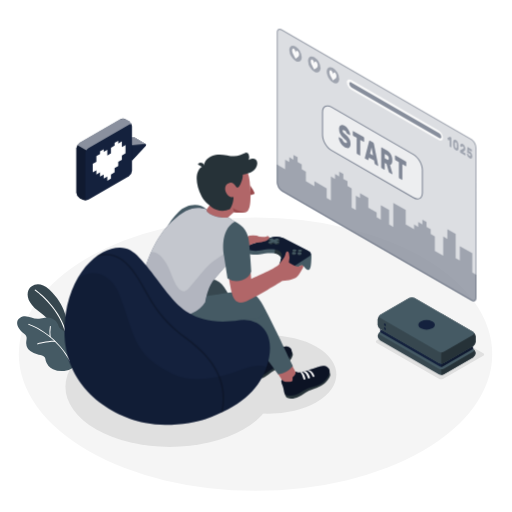
t = 0.00 s
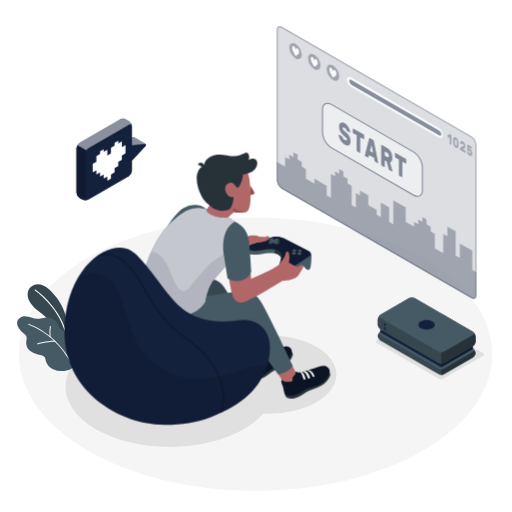
t = 0.38 s
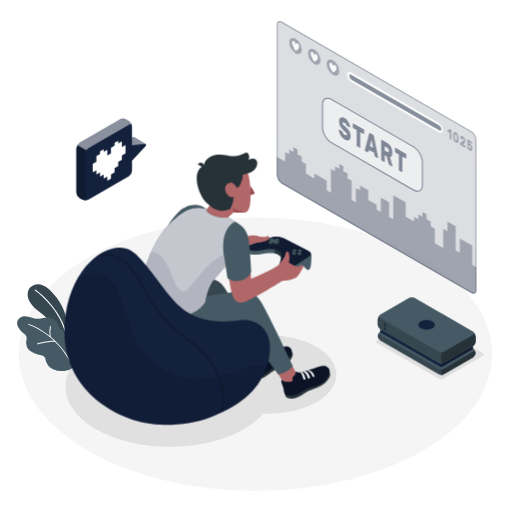
t = 1.13 s
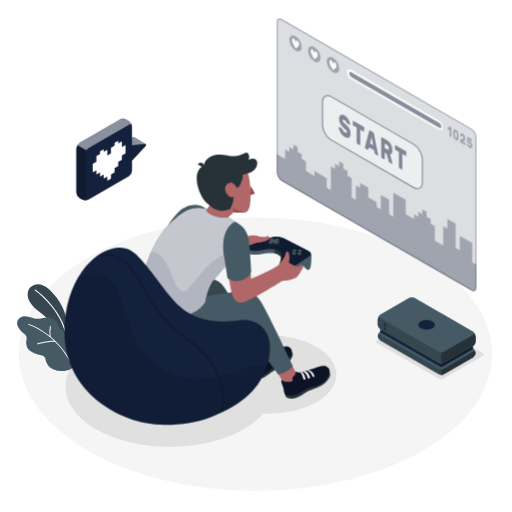
t = 1.50 s
t = 1.88 s: frame unchanged from t = 1.13 s, image omitted
t = 2.63 s: frame unchanged from t = 0.38 s, image omitted

The animated SVG that drew these frames (rendered in a browser with its animation timeline set to each time). Animation: 1 CSS @keyframes rule; one cycle of 3.00 s, repeats indefinitely.

<svg class="animated" id="freepik_stories-gaming" xmlns="http://www.w3.org/2000/svg" viewBox="0 0 500 500" version="1.1" xmlns:xlink="http://www.w3.org/1999/xlink" xmlns:svgjs="http://svgjs.com/svgjs"><style>svg#freepik_stories-gaming:not(.animated) .animable {opacity: 0;}svg#freepik_stories-gaming.animated #freepik--Screen--inject-33 {animation: 3s Infinite  linear floating;animation-delay: 0s;}            @keyframes floating {                0% {                    opacity: 1;                    transform: translateY(0px);                }                50% {                    transform: translateY(-10px);                }                100% {                    opacity: 1;                    transform: translateY(0px);                }            }        </style><g id="freepik--Floor--inject-33" class="animable" style="transform-origin: 249.53px 345.84px;"><ellipse id="freepik--floor--inject-33" cx="249.53" cy="345.84" rx="231.15" ry="133.46" style="fill: rgb(245, 245, 245); transform-origin: 249.53px 345.84px;" class="animable"></ellipse></g><g id="freepik--Shadows--inject-33" class="animable" style="transform-origin: 268.368px 372.906px;"><path id="freepik--Shadow--inject-33" d="M428.59,369.86l-60.67-35a1.32,1.32,0,0,1,0-2.5l39-22.48a4.79,4.79,0,0,1,4.33,0l60.66,35a1.32,1.32,0,0,1,0,2.5l-39,22.49A4.79,4.79,0,0,1,428.59,369.86Z" style="fill: rgb(224, 224, 224); transform-origin: 419.915px 339.871px;" class="animable"></path><ellipse id="freepik--shadow--inject-33" cx="165.86" cy="377.6" rx="101.93" ry="58.85" style="fill: rgb(224, 224, 224); transform-origin: 165.86px 377.6px;" class="animable"></ellipse><ellipse id="freepik--shadow--inject-33" cx="262.08" cy="365.69" rx="66.39" ry="38.33" style="fill: rgb(224, 224, 224); transform-origin: 262.08px 365.69px;" class="animable"></ellipse></g><g id="freepik--Plants--inject-33" class="animable" style="transform-origin: 45.3619px 319.985px;"><g id="freepik--plants--inject-33" class="animable" style="transform-origin: 45.3619px 319.985px;"><path d="M64.51,327.72l.82-13s-.77-16.61-17.23-31.93c-10-9.31-18.27-4.3-20.34.77s-.35,12.76,9.37,19.95c15.22,11.25,28,29.06,29.66,41.69Z" style="fill: rgb(55, 71, 79); transform-origin: 46.8864px 311.389px;" id="elyuimklzyn9d" class="animable"></path><path d="M64,324.05a.59.59,0,0,1-.62-.41c-7.49-24.8-29-39.68-29.27-39.83A.56.56,0,0,1,34,283a.58.58,0,0,1,.8-.16c.22.15,22.11,15.25,29.72,40.45a.59.59,0,0,1-.38.72Z" style="fill: rgb(255, 255, 255); transform-origin: 49.2083px 303.399px;" id="elfrlxsjl01yw" class="animable"></path><path d="M65.17,328.15a7,7,0,0,0-1.51-3.89c-1.6-1.85-4.4-2.45-5.75-4.5a16.83,16.83,0,0,1-1.28-3.2,10.24,10.24,0,0,0-5.23-5.37,13.79,13.79,0,0,0-7.51-1c-1.93.24-3.8.83-5.73,1.1-6.33.91-12.19-4.9-18.49-1-3.78,2.36-3.52,6.48-1.42,9.93a19,19,0,0,0,4.08,4.63c1.7,1.44,3.49,2.31,3.67,4.81.12,1.82-.45,3.63-.43,5.46a10.47,10.47,0,0,0,4,7.74,18,18,0,0,0,8.18,3.51c2.19.42,4.71.75,5.92,2.62a10.64,10.64,0,0,1,1,3.25,13.28,13.28,0,0,0,7.09,8.31,20.21,20.21,0,0,0,11,1.68,16.75,16.75,0,0,0,8.92-3.32c4.28-3.5,1.82-10.11-1-13.79-1.23-1.62-2.75-3-3.88-4.69-2.26-3.35-1.89-6.25-1.68-10.08A13.36,13.36,0,0,0,65.17,328.15Z" style="fill: rgb(69, 90, 100); transform-origin: 45.3619px 335.661px;" id="elpqqiobd0q4" class="animable"></path><path d="M68.51,352.79a.47.47,0,0,1-.5-.23C52.7,325,28.14,317.3,27.89,317.22a.48.48,0,0,1-.32-.59.49.49,0,0,1,.6-.32c.25.08,25.17,7.9,40.67,35.79a.47.47,0,0,1-.18.64A.3.3,0,0,1,68.51,352.79Z" style="fill: rgb(255, 255, 255); transform-origin: 48.2259px 334.545px;" id="el4d8m0crsocj" class="animable"></path><path d="M53.91,333.84H53.8c-6.73-.28-16.91,2.42-17,2.45a.46.46,0,0,1-.58-.34.47.47,0,0,1,.33-.58c.42-.11,10.43-2.77,17.3-2.48a.47.47,0,0,1,.07.94Z" style="fill: rgb(255, 255, 255); transform-origin: 45.2795px 334.589px;" id="elepyh7de9cri" class="animable"></path><path d="M49,329.27h0a.49.49,0,0,1-.53-.41,36.43,36.43,0,0,1,.27-10.22.47.47,0,0,1,.55-.37.47.47,0,0,1,.38.55,35.94,35.94,0,0,0-.25,9.92A.48.48,0,0,1,49,329.27Z" style="fill: rgb(255, 255, 255); transform-origin: 48.9551px 323.767px;" id="ely2ulfc0ucpc" class="animable"></path></g></g><g id="freepik--Screen--inject-33" class="animable" style="transform-origin: 367.785px 161.215px;"><g id="freepik--screen--inject-33" class="animable" style="transform-origin: 367.785px 161.215px;"><g id="elvx5q1viqhd"><path d="M460.24,135.55,275.33,28.8c-2.78-1.6-5-.3-5,2.91V178.15a11.15,11.15,0,0,0,5,8.73L460.24,293.63c2.78,1.6,5,.3,5-2.91V144.28A11.15,11.15,0,0,0,460.24,135.55Z" style="fill: rgb(20, 33, 61); opacity: 0.3; transform-origin: 367.785px 161.215px;" class="animable"></path></g><g id="el4omgbk2msva"><path d="M460.24,135.55,275.33,28.8c-2.78-1.6-5-.3-5,2.91V178.15a11.15,11.15,0,0,0,5,8.73L460.24,293.63c2.78,1.6,5,.3,5-2.91V144.28A11.15,11.15,0,0,0,460.24,135.55Z" style="fill: rgb(255, 255, 255); opacity: 0.5; transform-origin: 367.785px 161.215px;" class="animable"></path></g><g id="elbc7i05zdggl"><path d="M461.22,266.06V247.3l-12.19-7v14.08L445,252V228.54l-8.13-4.69v9.38l-4.06-2.35v18.76L424.66,245V230.88l-4.06-2.34v-4.69l-4.07-2.35v-4.69l-4.06-2.34v4.69l-4.06-2.35v4.69l-4.06-2.34v4.69l-8.13-4.69V205.09l-12.18-7V221.5L380,219.16V205.09l-8.13-4.7v14.08l-4.06-2.35v-4.69l-8.12-4.69v-9.38l-8.13-4.69v4.69L347.48,191v14.1l-4.06-2.35V184l-4.06-2.35v-4.69l-4.07-2.34v-4.69l-4.06-2.35v4.69l-4.06-2.34v4.69l-4.06-2.35V195.7l-4.06-2.34V184l-12.05-7v4.77l-8.27-4.77v-9.38l-4.07-2.34v-4.69l-4.06-2.35v-4.69l-4.06-2.34v4.68l-4.06-2.34v4.69l-4.06-2.35v9.39l-8.13-4.7v17.63a11.15,11.15,0,0,0,5,8.73L460.24,293.63c2.78,1.6,5,.3,5-2.91V268.41Z" style="fill: rgb(20, 33, 61); opacity: 0.3; transform-origin: 367.765px 222.762px;" class="animable"></path></g><g id="elb6ygnv5al7"><g style="opacity: 0.3; transform-origin: 367.785px 161.215px;" class="animable"><path d="M273.08,29.12a3.64,3.64,0,0,1,1.75.55L459.74,136.41a10.24,10.24,0,0,1,4.54,7.87V290.72c0,.78-.18,2.59-1.79,2.59a3.64,3.64,0,0,1-1.75-.55L275.83,186a10.2,10.2,0,0,1-4.54-7.87V31.71c0-.78.18-2.59,1.79-2.59m0-1c-1.65,0-2.79,1.31-2.79,3.59V178.15a11.15,11.15,0,0,0,5,8.73L460.24,293.63a4.62,4.62,0,0,0,2.25.68c1.65,0,2.79-1.31,2.79-3.59V144.28a11.15,11.15,0,0,0-5-8.73L275.33,28.8a4.62,4.62,0,0,0-2.25-.68Z" style="fill: rgb(20, 33, 61); transform-origin: 367.785px 161.215px;" id="eldkmcj3qslhj" class="animable"></path></g></g><g id="elizfjbnzq9xb"><path d="M323.64,104.55l80.17,46.29c4.79,2.76,8.66,9.47,8.66,15v22.21c0,5.52-3.87,7.76-8.66,5l-80.17-46.29c-4.78-2.76-8.66-9.47-8.66-15V109.55C315,104,318.86,101.79,323.64,104.55Z" style="fill: rgb(255, 255, 255); opacity: 0.5; transform-origin: 363.725px 148.797px;" class="animable"></path></g><g id="elntehjui6x0p"><g style="opacity: 0.5; transform-origin: 363.725px 148.83px;" class="animable"><path d="M407.68,194.74a8.34,8.34,0,0,1-4.12-1.26L323.39,147.2c-4.91-2.84-8.91-9.76-8.91-15.44V109.55c0-2.86,1-5,2.79-6s4.15-.82,6.62.61l80.17,46.28c4.92,2.84,8.91,9.76,8.91,15.44v22.21c0,2.86-1,5-2.78,6A5,5,0,0,1,407.68,194.74Zm-87.9-90.88a3.89,3.89,0,0,0-2,.52c-1.47.85-2.29,2.68-2.29,5.17v22.21c0,5.36,3.77,11.89,8.41,14.57l80.17,46.29c2.15,1.24,4.15,1.45,5.63.6s2.28-2.69,2.28-5.17V165.84c0-5.36-3.77-11.89-8.41-14.57L323.39,105A7.37,7.37,0,0,0,319.78,103.86Z" style="fill: rgb(20, 33, 61); transform-origin: 363.725px 148.83px;" id="elgwofe2xa4g7" class="animable"></path></g></g><g id="elt6te15wqqrc"><g style="opacity: 0.5; transform-origin: 363.735px 148.783px;" class="animable"><path d="M336.41,122.74a9.39,9.39,0,0,1,2.21,1.81,14.66,14.66,0,0,1,1.73,2.37,12.94,12.94,0,0,1,1.14,2.51,7.77,7.77,0,0,1,.44,2.19.46.46,0,0,1-.13.37.2.2,0,0,1-.27,0l-2.46-1.41a1.89,1.89,0,0,1-.42-.36,5.37,5.37,0,0,1-.33-.54c0-.08-.09-.21-.17-.39a4.62,4.62,0,0,0-.35-.62,5.53,5.53,0,0,0-.56-.7,3.65,3.65,0,0,0-.83-.64,5.13,5.13,0,0,0-.68-.32,1.45,1.45,0,0,0-.58-.1.57.57,0,0,0-.42.21,1,1,0,0,0-.16.63,2,2,0,0,0,.18.82,3.82,3.82,0,0,0,.6.88,13,13,0,0,0,1.12,1.12l1.72,1.55A16.29,16.29,0,0,1,340,134a10.59,10.59,0,0,1,1.29,2,9.74,9.74,0,0,1,.77,2.18,11.45,11.45,0,0,1,.25,2.5,5.57,5.57,0,0,1-.43,2.38,2.61,2.61,0,0,1-1.21,1.28,3,3,0,0,1-1.84.19,7.12,7.12,0,0,1-2.31-.9,10,10,0,0,1-2.33-1.86,14.4,14.4,0,0,1-1.81-2.42,13.19,13.19,0,0,1-1.19-2.61,8.17,8.17,0,0,1-.45-2.42.51.51,0,0,1,.12-.38.2.2,0,0,1,.27,0l2.46,1.42a1.28,1.28,0,0,1,.41.34,2.74,2.74,0,0,1,.3.47l.23.51a6.34,6.34,0,0,0,.4.76,4.85,4.85,0,0,0,.64.85,4,4,0,0,0,.95.75,4.09,4.09,0,0,0,1.66.62q.66.06.66-.81a1.72,1.72,0,0,0-.24-.86,5.3,5.3,0,0,0-.73-1c-.33-.35-.74-.75-1.25-1.2s-1.1-1-1.79-1.61A11.1,11.1,0,0,1,332,130.4a10.8,10.8,0,0,1-.89-4.48,5.89,5.89,0,0,1,.36-2.16,2.89,2.89,0,0,1,1.06-1.38,2.64,2.64,0,0,1,1.68-.4A5.26,5.26,0,0,1,336.41,122.74Z" style="fill: rgb(20, 33, 61); transform-origin: 336.526px 133.282px;" id="elta81vazxmxa" class="animable"></path><path d="M355.09,133.82a.93.93,0,0,1,.36.43,1.53,1.53,0,0,1,.15.64V138a.61.61,0,0,1-.15.46.27.27,0,0,1-.36,0l-3.3-1.91v14.81a.63.63,0,0,1-.15.47.28.28,0,0,1-.36,0l-2.45-1.42a.93.93,0,0,1-.36-.43,1.53,1.53,0,0,1-.15-.64V134.53l-3.3-1.91a.93.93,0,0,1-.36-.43,1.53,1.53,0,0,1-.15-.64v-3.06a.61.61,0,0,1,.15-.46.27.27,0,0,1,.36,0Z" style="fill: rgb(20, 33, 61); transform-origin: 350.055px 139.928px;" id="el1557k6t2ppm" class="animable"></path><path d="M364.32,139.14a1.45,1.45,0,0,1,.57.65,3.9,3.9,0,0,1,.27.79l4.09,20.56a2.38,2.38,0,0,1,.07.47.52.52,0,0,1-.12.38.22.22,0,0,1-.29,0l-2.36-1.37a1.17,1.17,0,0,1-.53-.55,1.87,1.87,0,0,1-.2-.59l-.53-2.7-5-2.88-.52,2.09a.71.71,0,0,1-.2.37c-.1.1-.28.08-.53-.07L356.69,155a.79.79,0,0,1-.3-.36,1.19,1.19,0,0,1-.12-.51,1.41,1.41,0,0,1,.08-.39l4.09-15.83a1,1,0,0,1,.27-.48c.13-.14.32-.13.57,0Zm-3,10.87,3,1.75L362.8,144Z" style="fill: rgb(20, 33, 61); transform-origin: 362.796px 149.687px;" id="elufg8ga0k6x" class="animable"></path><path d="M377.84,147a11.2,11.2,0,0,1,2.21,1.68,10,10,0,0,1,1.66,2.17,10.47,10.47,0,0,1,1.05,2.67,12.71,12.71,0,0,1,.37,3.15,7.28,7.28,0,0,1-.58,3.26,2.14,2.14,0,0,1-1.65,1.22l2.32,8.22a1.22,1.22,0,0,1,.06.35.48.48,0,0,1-.12.37.23.23,0,0,1-.3,0l-2.55-1.47a1.22,1.22,0,0,1-.53-.57,4.19,4.19,0,0,1-.25-.66L377.45,160l-1.73-1v6.18a.61.61,0,0,1-.15.46.27.27,0,0,1-.36,0l-2.45-1.42a1,1,0,0,1-.36-.44,1.45,1.45,0,0,1-.15-.63V144.5a.62.62,0,0,1,.15-.46.28.28,0,0,1,.36,0Zm-2.12,7.53,2.12,1.22a1.67,1.67,0,0,0,1.3.29c.35-.11.52-.57.52-1.38a3.42,3.42,0,0,0-.52-2,3.86,3.86,0,0,0-1.3-1.21l-2.12-1.23Z" style="fill: rgb(20, 33, 61); transform-origin: 377.765px 157.06px;" id="elqxvwsq2hy8" class="animable"></path><path d="M396.22,157.56a1,1,0,0,1,.35.44,1.47,1.47,0,0,1,.16.63v3.07a.62.62,0,0,1-.16.46.27.27,0,0,1-.35,0l-3.3-1.9v14.81a.62.62,0,0,1-.15.46.27.27,0,0,1-.36,0L390,174.16a1,1,0,0,1-.35-.44,1.45,1.45,0,0,1-.15-.63V158.27l-3.3-1.9a1,1,0,0,1-.36-.44,1.45,1.45,0,0,1-.15-.63v-3.06a.63.63,0,0,1,.15-.47.28.28,0,0,1,.36,0Z" style="fill: rgb(20, 33, 61); transform-origin: 391.209px 163.652px;" id="ele6wdsr8cgc" class="animable"></path></g></g><g id="elidmwlp2viv"><path d="M288.58,45.33a13.49,13.49,0,0,1,6.09,10.56c0,3.88-2.73,5.46-6.09,3.51a13.43,13.43,0,0,1-6.09-10.55C282.49,45,285.21,43.39,288.58,45.33Z" style="fill: rgb(20, 33, 61); opacity: 0.3; transform-origin: 288.58px 52.3709px;" class="animable"></path></g><path d="M292.1,53.26a5,5,0,0,0-.42-2h0v0a3.48,3.48,0,0,0-1.28-1.64c-.88-.52-1.61.53-1.73,1.77-.1-1.37-.82-3.27-1.7-3.79a1,1,0,0,0-1.29.13h0a2.29,2.29,0,0,0-.44,1.5c0,2.1,1.25,4,2.3,6l1.12,2.1,1.12-.79C290.83,55.77,292.1,55.36,292.1,53.26Z" style="fill: rgb(250, 250, 250); transform-origin: 288.668px 52.3763px;" id="elqsrzifeeuk" class="animable"></path><g id="eljob03dvdky"><path d="M306.86,55.89A13.46,13.46,0,0,1,313,66.44c0,3.89-2.73,5.46-6.09,3.52a13.47,13.47,0,0,1-6.09-10.56C300.77,55.52,303.49,53.94,306.86,55.89Z" style="fill: rgb(20, 33, 61); opacity: 0.3; transform-origin: 306.91px 62.9227px;" class="animable"></path></g><path d="M310.3,63.84a5.23,5.23,0,0,0-.43-2h0a3.51,3.51,0,0,0-1.29-1.65c-.87-.51-1.61.54-1.72,1.78-.11-1.37-.83-3.28-1.7-3.79a1,1,0,0,0-1.3.13h0a2.27,2.27,0,0,0-.44,1.5c0,2.1,1.25,4,2.3,6l1.11,2.1L308,67.1C309,66.35,310.29,65.93,310.3,63.84Z" style="fill: rgb(250, 250, 250); transform-origin: 306.857px 62.9542px;" id="elw4hnu6obi0q" class="animable"></path><g id="elxfsyjbuns2e"><path d="M325.14,66.44A13.48,13.48,0,0,1,331.23,77c0,3.89-2.73,5.46-6.09,3.52A13.46,13.46,0,0,1,319,70C319,66.07,321.77,64.5,325.14,66.44Z" style="fill: rgb(20, 33, 61); opacity: 0.3; transform-origin: 325.115px 73.4805px;" class="animable"></path></g><path d="M328.58,74.39a5.14,5.14,0,0,0-.43-2h0a3.55,3.55,0,0,0-1.29-1.64c-.88-.52-1.61.53-1.72,1.77-.11-1.37-.83-3.27-1.71-3.79a1,1,0,0,0-1.29.13h0a2.29,2.29,0,0,0-.45,1.5c0,2.1,1.25,4,2.31,6l1.11,2.1,1.12-.79C327.3,76.9,328.57,76.49,328.58,74.39Z" style="fill: rgb(250, 250, 250); transform-origin: 325.133px 73.5063px;" id="elnjoem0gqbf" class="animable"></path><path d="M343,78.15l85.22,49.2a9.29,9.29,0,0,1,4.33,7.19c0,2.59-1.94,3.57-4.33,2.19L343,87.53a9.29,9.29,0,0,1-4.33-7.19C338.7,77.75,340.64,76.77,343,78.15Z" style="fill: rgb(250, 250, 250); transform-origin: 385.61px 107.44px;" id="elfou69onqil" class="animable"></path><g id="el2rwfssaj3r2"><path d="M341.1,81.71a4.65,4.65,0,0,0,2.16,3.6l85.61,49.49c1.19.69,2.16.2,2.16-1.1a4.65,4.65,0,0,0-2.16-3.59L343.26,80.62C342.07,79.93,341.1,80.42,341.1,81.71Z" style="fill: rgb(20, 33, 61); opacity: 0.5; transform-origin: 386.065px 107.71px;" class="animable"></path></g><g id="elborm30vh5qw"><g style="opacity: 0.3; transform-origin: 449.077px 144.173px;" class="animable"><path d="M437,135.29a.66.66,0,0,1,0-.3.21.21,0,0,1,.1-.19l1.93-1.17.18-.1a.27.27,0,0,1,.24,0l1.09.63a.41.41,0,0,1,.17.21.75.75,0,0,1,.08.31v8.95a.28.28,0,0,1-.08.22c0,.05-.1.05-.17,0l-1.18-.68a.47.47,0,0,1-.17-.21.82.82,0,0,1-.07-.3v-6.06l-1.07.63q-.07.06-.18,0a.5.5,0,0,1-.16-.23Z" style="fill: rgb(20, 33, 61); transform-origin: 438.887px 138.695px;" id="el5kwurd747ma" class="animable"></path><path d="M445.14,136.72a4.2,4.2,0,0,1,1.16,1,5.53,5.53,0,0,1,.81,1.28,7.32,7.32,0,0,1,.48,1.48,10.25,10.25,0,0,1,.18,1.54c0,.4,0,.82,0,1.26s0,.83,0,1.21a6.48,6.48,0,0,1-.18,1.32,2.15,2.15,0,0,1-.48.93,1.17,1.17,0,0,1-.81.35,2.28,2.28,0,0,1-1.16-.37,4.35,4.35,0,0,1-1.16-1,5.85,5.85,0,0,1-.8-1.28,6.25,6.25,0,0,1-.48-1.48,9.13,9.13,0,0,1-.19-1.54c0-.38,0-.79,0-1.23s0-.85,0-1.24a5.83,5.83,0,0,1,.19-1.32,2,2,0,0,1,.48-.93,1.16,1.16,0,0,1,.8-.35A2.16,2.16,0,0,1,445.14,136.72Zm1,6.71c0-.78,0-1.55,0-2.33,0-.24,0-.47-.06-.68a3.77,3.77,0,0,0-.16-.6,1.92,1.92,0,0,0-.29-.5,1.71,1.71,0,0,0-.45-.39.75.75,0,0,0-.45-.13.4.4,0,0,0-.29.17,1.21,1.21,0,0,0-.16.41,5.07,5.07,0,0,0-.06.6c0,.75,0,1.53,0,2.33a4.63,4.63,0,0,0,.06.67,2.2,2.2,0,0,0,.16.6,1.83,1.83,0,0,0,.29.51,1.71,1.71,0,0,0,.45.39.75.75,0,0,0,.45.13.39.39,0,0,0,.29-.17,1,1,0,0,0,.17-.41A3.64,3.64,0,0,0,446.1,143.43Z" style="fill: rgb(20, 33, 61); transform-origin: 445.14px 141.72px;" id="elt4yf8h9w0d" class="animable"></path><path d="M454.37,145.3a4.27,4.27,0,0,1-.06.74,2.25,2.25,0,0,1-.18.62,2,2,0,0,1-.34.51,2.08,2.08,0,0,1-.52.39l-1.26.74,2.26,1.31a.47.47,0,0,1,.17.21.66.66,0,0,1,.07.3v1.47a.28.28,0,0,1-.07.22.12.12,0,0,1-.17,0l-4.75-2.74a.41.41,0,0,1-.17-.21.67.67,0,0,1-.08-.3v-1.2a1.4,1.4,0,0,1,.06-.41.4.4,0,0,1,.2-.25l2.69-1.41a.78.78,0,0,0,.4-.43,1.89,1.89,0,0,0,.08-.53c0-.07,0-.16,0-.29a2.34,2.34,0,0,0-.1-.4,2.55,2.55,0,0,0-.23-.43,1.31,1.31,0,0,0-.41-.36.52.52,0,0,0-.4-.1.43.43,0,0,0-.25.15.83.83,0,0,0-.12.27c0,.1-.05.17-.06.22s-.08.17-.14.18a.43.43,0,0,1-.22-.07l-1.11-.63a.45.45,0,0,1-.14-.18.53.53,0,0,1-.06-.24,4,4,0,0,1,.16-1.07,1.9,1.9,0,0,1,.47-.78,1.16,1.16,0,0,1,.77-.31,2.06,2.06,0,0,1,1.1.34,4.17,4.17,0,0,1,1.05.88,5.88,5.88,0,0,1,.76,1.15,6.79,6.79,0,0,1,.46,1.31A6.18,6.18,0,0,1,454.37,145.3Z" style="fill: rgb(20, 33, 61); transform-origin: 451.891px 146.068px;" id="elscf0sr5ss89" class="animable"></path><path d="M457.56,150.84l.14.35a2.09,2.09,0,0,0,.19.36,1.67,1.67,0,0,0,.26.35,1.28,1.28,0,0,0,.36.29.75.75,0,0,0,.36.13.44.44,0,0,0,.3,0,.48.48,0,0,0,.21-.25,1.09,1.09,0,0,0,.08-.48,1.85,1.85,0,0,0-.24-.91,1.68,1.68,0,0,0-.65-.67.59.59,0,0,0-.24-.09h-.21l-.17,0a.21.21,0,0,1-.14,0l-1.4-.81a.58.58,0,0,1-.18-.22.54.54,0,0,1-.06-.3l.27-4.79a.34.34,0,0,1,.07-.22.12.12,0,0,1,.17,0l3.85,2.22a.46.46,0,0,1,.17.21.66.66,0,0,1,.07.3v1.47a.28.28,0,0,1-.07.22.12.12,0,0,1-.17,0l-2.62-1.52-.06,1.2a.91.91,0,0,1,.37,0,1.32,1.32,0,0,1,.47.18,4.11,4.11,0,0,1,1,.78,5.32,5.32,0,0,1,.78,1.08,5.65,5.65,0,0,1,.51,1.32,6.18,6.18,0,0,1,.19,1.51,3.68,3.68,0,0,1-.21,1.35,1.44,1.44,0,0,1-.56.75,1.16,1.16,0,0,1-.83.18,2.7,2.7,0,0,1-1-.37,4.91,4.91,0,0,1-1.1-.87,5.57,5.57,0,0,1-.81-1.13,5.93,5.93,0,0,1-.51-1.23,4.53,4.53,0,0,1-.19-1.21.31.31,0,0,1,.05-.19.13.13,0,0,1,.15,0l1.14.66a.66.66,0,0,1,.22.22A1.88,1.88,0,0,1,457.56,150.84Z" style="fill: rgb(20, 33, 61); transform-origin: 458.566px 149.195px;" id="el4yt1727ngy" class="animable"></path></g></g></g></g><g id="freepik--Character--inject-33" class="animable" style="transform-origin: 226.822px 269.159px;"><g id="freepik--character--inject-33" class="animable" style="transform-origin: 226.822px 269.159px;"><path d="M243.75,354.61c-.08-.17-5.57-9.7-5.57-9.7s1.18.7,6.7-2.41a34.39,34.39,0,0,0,5.74-4.39l3.66,7.05c2.33,2.48,7.22-.22,12.79-2.37.93-.36,1.88-.78,2.83-1.21l.06,0c3.05-1,6.65.06,4.12,3.55s-7.58,5.87-12.25,8C256.21,355.75,246.33,360.18,243.75,354.61Z" style="fill: rgb(177, 102, 104); transform-origin: 256.557px 347.7px;" id="elaa7xw1f3vyj" class="animable"></path><path d="M284.71,342.94a6.19,6.19,0,0,1,1.25,3c.18,1.17-1.63,5.79-6,9.46s-10.51,5.45-13.18,7-4.89,3.94-8.08,5.66-6.44,3-10.44,1.68c-.88-.81-2.17-2.86-2-3.13C246.63,366,284.71,342.94,284.71,342.94Z" style="fill: rgb(38, 50, 56); transform-origin: 266.108px 356.613px;" id="elucdf3m8ty" class="animable"></path><path d="M255.44,345.93c2.59.94,6.86-1.3,11.63-3.14,4.49-1.74,9.28-4.73,12.72-4.46s7,3.29,4,9.15c-.88,1.7-2.85,4.8-4.74,6.09-4.79,3.27-9.5,4.66-12.68,6.39-4.14,2.25-6.05,4.84-10,6.39-5.14,2-8.85,1.51-10.13.34s-5.12-12.37-2.79-12.72c0,0,1.92,3.44,9.64-2.41C256.46,349,255.8,346.72,255.44,345.93Z" style="fill: rgb(20, 33, 61); transform-origin: 263.816px 353.011px;" id="el8mkhp1pcr8" class="animable"></path><g id="el8poi312g8xi"><path d="M255.44,345.93c2.59.94,6.86-1.3,11.63-3.14,4.49-1.74,9.28-4.73,12.72-4.46s7,3.29,4,9.15c-.88,1.7-2.85,4.8-4.74,6.09-4.79,3.27-9.5,4.66-12.68,6.39-4.14,2.25-6.05,4.84-10,6.39-5.14,2-8.85,1.51-10.13.34s-5.12-12.37-2.79-12.72c0,0,1.92,3.44,9.64-2.41C256.46,349,255.8,346.72,255.44,345.93Z" style="opacity: 0.4; transform-origin: 263.816px 353.011px;" class="animable"></path></g><path d="M271.73,348.21s-1.76-4.68-5.65-5a1.93,1.93,0,0,0-1.9.77s3.43-.38,6,5c0,0,.27.32.95,0C271.36,348.84,271.86,348.6,271.73,348.21Z" style="fill: rgb(250, 250, 250); transform-origin: 267.966px 346.151px;" id="elmldqo1w6ut" class="animable"></path><path d="M261.25,345.12s-.05-.16.75-.54a1.5,1.5,0,0,1,1-.14s3,.45,4.77,5.36a.93.93,0,0,1-.61,1,.76.76,0,0,1-1.08-.25S264.15,345.39,261.25,345.12Z" style="fill: rgb(250, 250, 250); transform-origin: 264.514px 347.669px;" id="el552buxxe6kg" class="animable"></path><path d="M258.42,346s.07-.35.7-.5c.79-.21,1.05,0,1.05,0s2.4,1.44,3.52,5.65c0,0,.26.69-.71,1s-1-.51-1-.51S260.19,346.41,258.42,346Z" style="fill: rgb(250, 250, 250); transform-origin: 261.071px 348.813px;" id="elp49xuk387" class="animable"></path><path d="M221.86,285.8c7.75,11.91,31,53.79,31,53.79s-5.73,8.68-14.66,7.74l-34-50.84Z" style="fill: rgb(55, 71, 79); transform-origin: 228.53px 316.601px;" id="elyw5xgh6oao" class="animable"></path><path d="M276.29,372.08c-1.16-1.15-6.39-9.72-6.39-9.72s3.92,1.3,9.68-1.35c2.93-1.35,5.13-5.27,5.13-5.27l4.37,8.37c2.13,2.66,6.87.68,12.59-1,1-.28,1.94-.62,2.92-1l.06,0c3.13-.73,6.62.61,3.82,3.87s-8,5.24-12.87,7C289.8,375.13,280.66,376.4,276.29,372.08Z" style="fill: rgb(177, 102, 104); transform-origin: 289.698px 365.349px;" id="el76p81mhla6o" class="animable"></path><path d="M321.45,362.71a6.64,6.64,0,0,1,1.07,3.37c.1,1.27-2.24,6.05-7.25,9.6s-11.72,4.91-14.72,6.38-5.57,3.79-9.14,5.35-7.16,2.69-11.33.88c-.87-.94-2.06-3.25-1.88-3.53C278.68,384,321.45,362.71,321.45,362.71Z" style="fill: rgb(38, 50, 56); transform-origin: 300.352px 375.964px;" id="el55v5o6xk9cp" class="animable"></path><path d="M289.9,363.26a11.59,11.59,0,0,0,1.24.46,3.61,3.61,0,0,0,1.27,0,17.65,17.65,0,0,0,3-.52c2.43-.62,4.8-1.48,7.21-2.19,5-1.47,10.35-4.25,14-3.66s7.58,4,3.84,10.06a23.79,23.79,0,0,1-5.4,6.12c-5.17,3.49-11.11,4.23-14.67,5.8-4.62,2.05-6.89,4.65-11.28,6-5.67,1.69-9.6.84-10.87-.53-.71-.76-1-5.41-2.46-8.79-1.24-2.9-1.49-5-.37-5.08a5.38,5.38,0,0,0,1.06.9,4.21,4.21,0,0,0,1.49.76,10.51,10.51,0,0,0,2.31.29,12.77,12.77,0,0,0,4.14-.26,1.94,1.94,0,0,0,1-.56,2.29,2.29,0,0,0,.36-1.5c0-.46,0-.93,0-1.39a2.06,2.06,0,0,1,.1-.75,1.9,1.9,0,0,1,.58-.68,5.93,5.93,0,0,0,1.86-2.13,5.1,5.1,0,0,0,.23-2.2.58.58,0,0,1,.08-.37c.14-.16.4-.1.6,0S289.67,363.16,289.9,363.26Z" style="fill: rgb(20, 33, 61); transform-origin: 298.334px 371.769px;" id="elopa312kpnhi" class="animable"></path><g id="elxlguzs3pg"><path d="M289.9,363.26a11.59,11.59,0,0,0,1.24.46,3.61,3.61,0,0,0,1.27,0,17.65,17.65,0,0,0,3-.52c2.43-.62,4.8-1.48,7.21-2.19,5-1.47,10.35-4.25,14-3.66s7.58,4,3.84,10.06a23.79,23.79,0,0,1-5.4,6.12c-5.17,3.49-11.11,4.23-14.67,5.8-4.62,2.05-6.89,4.65-11.28,6-5.67,1.69-9.6.84-10.87-.53-.71-.76-1-5.41-2.46-8.79-1.24-2.9-1.49-5-.37-5.08a5.38,5.38,0,0,0,1.06.9,4.21,4.21,0,0,0,1.49.76,10.51,10.51,0,0,0,2.31.29,12.77,12.77,0,0,0,4.14-.26,1.94,1.94,0,0,0,1-.56,2.29,2.29,0,0,0,.36-1.5c0-.46,0-.93,0-1.39a2.06,2.06,0,0,1,.1-.75,1.9,1.9,0,0,1,.58-.68,5.93,5.93,0,0,0,1.86-2.13,5.1,5.1,0,0,0,.23-2.2.58.58,0,0,1,.08-.37c.14-.16.4-.1.6,0S289.67,363.16,289.9,363.26Z" style="opacity: 0.4; transform-origin: 298.334px 371.769px;" class="animable"></path></g><path d="M307.09,367.22s-1.46-5.17-5.6-5.88a2.09,2.09,0,0,0-2.1.66s3.71-.11,6,5.86c0,0,.25.37,1,.09C306.64,367.86,307.21,367.65,307.09,367.22Z" style="fill: rgb(250, 250, 250); transform-origin: 303.248px 364.665px;" id="eli8phvo9yo2" class="animable"></path><path d="M296.15,363s0-.17.85-.5a1.65,1.65,0,0,1,1.09-.07s3.12.74,4.63,6.15a1,1,0,0,1-.74,1,.83.83,0,0,1-1.14-.36S299.23,363.53,296.15,363Z" style="fill: rgb(250, 250, 250); transform-origin: 299.435px 366.025px;" id="elag3ckp0hbtu" class="animable"></path><path d="M293.05,363.65s.11-.36.79-.47c.86-.15,1.12.15,1.12.15s2.44,1.75,3.27,6.35c0,0,.22.76-.85,1s-1.07-.63-1.07-.63S294.91,364.28,293.05,363.65Z" style="fill: rgb(250, 250, 250); transform-origin: 295.649px 366.93px;" id="el0740yc777gxa" class="animable"></path><path d="M259.31,302.91c5.6,9.94,19.5,39.7,26.67,54.47a22.61,22.61,0,0,1-14.36,8.06L234,313.71l11.2-9.43Z" style="fill: rgb(69, 90, 100); transform-origin: 259.99px 334.175px;" id="el7e2fe3bxm2x" class="animable"></path><path d="M131.12,292.68s45.42-13.71,53.32-15.87,22.38-5.06,26.81-3.07,6.93,5.48,9.63,9.74c2.8,4.42,4.86,8.45,4.86,8.45S196,300.06,178,300.06,131.12,292.68,131.12,292.68Z" style="fill: rgb(55, 71, 79); transform-origin: 178.43px 286.567px;" id="el2qngtd5zg37" class="animable"></path><path d="M134.3,274.82c-2.85,9.73-6.56,27.07,6.55,39.73,5.11,4.94,34.42,20.65,52.42,15.13,20.11-6.17,44.12-18.06,44.12-18.06s12.14.71,16.09-1.57,6.35-6.05,5.83-7.14c-6.27-13-11.49-19.76-25.06-18.4-16.6,1.66-44.26,6.7-44.26,6.7Z" style="fill: rgb(69, 90, 100); transform-origin: 195.461px 302.83px;" id="elauwqoq85hgr" class="animable"></path><path d="M201.87,204.36c-8.6-7.53-20.67-4.1-27.38,2.43-10.28,10-16.38,22.7-14.12,29C163,243,201.87,204.36,201.87,204.36Z" style="fill: rgb(69, 90, 100); transform-origin: 180.885px 218.384px;" id="elj4wer3bvid" class="animable"></path><path d="M303.47,248.41c.18-1.25-.83-2.67-2.87-3.71l-23.8-12.17a17,17,0,0,0-11.57-.8l-21.76,7.5c-1.9.66-2.94,1.58-3,2.48-.05.66-.4,3.22-.42,3.95s.45,1.27,1.46,1.78c2.44,1.25,7.91,1.66,12.21.92l5.52-.94c4.3-.74,9.76-.33,12.19.9a7.08,7.08,0,0,1,3.34,3.41l-1.28,4.43a3.53,3.53,0,0,0,0,2.5l-.4,1.4c-.49,1.67-.65,3.42,3.51,5.26a8.66,8.66,0,0,0,8.36-.33l16.87-11a2.49,2.49,0,0,0,1.24-1.74C303.15,251.6,303.38,249.05,303.47,248.41Z" style="fill: rgb(69, 90, 100); transform-origin: 271.77px 248.655px;" id="el93qo67lkdba" class="animable"></path><path d="M275.87,254.71l.08-11.54-7.18-1.88-.65,6.08a12.07,12.07,0,0,1,3.31.95,7.08,7.08,0,0,1,3.34,3.41l-.52,1.79Z" style="fill: rgb(38, 50, 56); transform-origin: 272.035px 248px;" id="el8mx4vfozcbj" class="animable"></path><path d="M302.15,245.73c2.17,2,2.33,2.59,1.73,10.47s-2.39,8.09-4.41,6.74-3.39-5.1-5.87-3.57Z" style="fill: rgb(69, 90, 100); transform-origin: 298.891px 254.651px;" id="eldryfdiids4u" class="animable"></path><path d="M241.93,243.54c2.44,1.25,7.91,1.66,12.21.92l5.52-.94c4.3-.74,9.76-.33,12.19.9s4,3.6,3.51,5.27l-1.87,6.47c-.49,1.67-.65,3.42,3.51,5.26a8.67,8.67,0,0,0,8.36-.33l16.87-10.95c2.19-1.42,1.46-3.86-1.63-5.44l-23.8-12.17a17,17,0,0,0-11.57-.8l-21.76,7.5C240.17,240.37,239.48,242.3,241.93,243.54Z" style="fill: rgb(20, 33, 61); transform-origin: 271.978px 246.705px;" id="el6a3w72j9cl" class="animable"></path><g id="elcju62vx8d85"><path d="M241.93,243.54c2.44,1.25,7.91,1.66,12.21.92l5.52-.94c4.3-.74,9.76-.33,12.19.9s4,3.6,3.51,5.27l-1.87,6.47c-.49,1.67-.65,3.42,3.51,5.26a8.67,8.67,0,0,0,8.36-.33l16.87-10.95c2.19-1.42,1.46-3.86-1.63-5.44l-23.8-12.17a17,17,0,0,0-11.57-.8l-21.76,7.5C240.17,240.37,239.48,242.3,241.93,243.54Z" style="opacity: 0.2; transform-origin: 271.978px 246.705px;" class="animable"></path></g><path d="M294.81,244.64a.76.76,0,0,0-.47-.59,3.5,3.5,0,0,0-2.7-.11c-.42.17-.63.4-.65.65s-.09.77-.1.94.15.45.47.63a3.55,3.55,0,0,0,2.7.12c.4-.16.62-.39.65-.63S294.82,244.83,294.81,244.64Z" style="fill: rgb(38, 50, 56); transform-origin: 292.85px 245.106px;" id="eload21tksk8p" class="animable"></path><path d="M289.06,247a.76.76,0,0,0-.47-.62,3.5,3.5,0,0,0-2.7-.11c-.4.16-.62.39-.64.62s-.1.81-.11,1a.76.76,0,0,0,.47.62,3.55,3.55,0,0,0,2.7.12c.4-.16.62-.39.65-.62S289.06,247.19,289.06,247Z" style="fill: rgb(55, 71, 79); transform-origin: 287.1px 247.446px;" id="el43x0e9kt7ag" class="animable"></path><path d="M289.41,244.45c0-.22-.15-.45-.47-.63a3.55,3.55,0,0,0-2.7-.12c-.4.16-.62.39-.65.63s-.08.79-.1.95.14.46.47.65a3.5,3.5,0,0,0,2.7.11c.41-.16.63-.4.65-.64S289.4,244.62,289.41,244.45Z" style="fill: rgb(38, 50, 56); transform-origin: 287.449px 244.874px;" id="ele0iofm3qtm" class="animable"></path><path d="M294.45,247.27c0-.22-.14-.45-.47-.63a3.47,3.47,0,0,0-2.69-.12c-.4.16-.62.39-.65.62s-.08.79-.1,1,.13.46.47.66a3.54,3.54,0,0,0,2.7.11c.4-.16.61-.39.64-.62S294.45,247.44,294.45,247.27Z" style="fill: rgb(55, 71, 79); transform-origin: 292.494px 247.715px;" id="el5dlto2z34m6" class="animable"></path><path d="M291.64,243.94c-.8.32-.87.9-.18,1.29a3.55,3.55,0,0,0,2.7.12c.8-.33.87-.91.18-1.3A3.5,3.5,0,0,0,291.64,243.94Z" style="fill: rgb(69, 90, 100); transform-origin: 292.9px 244.641px;" id="el8rabk633m4" class="animable"></path><path d="M285.89,246.29c-.79.32-.87.9-.18,1.29a3.55,3.55,0,0,0,2.7.12c.8-.33.88-.91.18-1.3A3.5,3.5,0,0,0,285.89,246.29Z" style="fill: rgb(69, 90, 100); transform-origin: 287.154px 246.991px;" id="elwr1wn5kepw" class="animable"></path><path d="M286.24,243.7c-.8.33-.88.9-.18,1.29a3.5,3.5,0,0,0,2.7.12c.79-.32.87-.9.18-1.29A3.55,3.55,0,0,0,286.24,243.7Z" style="fill: rgb(69, 90, 100); transform-origin: 287.496px 244.407px;" id="eljldtr4b7ruj" class="animable"></path><path d="M291.29,246.52c-.8.32-.88.9-.18,1.29a3.55,3.55,0,0,0,2.7.12c.79-.33.87-.9.17-1.29A3.47,3.47,0,0,0,291.29,246.52Z" style="fill: rgb(69, 90, 100); transform-origin: 292.546px 247.223px;" id="el1ujrk9omk8o" class="animable"></path><polygon points="273.15 234.12 270.62 232.71 267.75 233.88 265.22 232.47 262.34 233.65 262.23 234.72 263.7 235.54 262 236.23 261.88 237.3 264.41 238.71 267.28 237.53 269.81 238.94 272.68 237.77 272.8 236.7 271.33 235.88 273.03 235.18 273.15 234.12" style="fill: rgb(55, 71, 79); transform-origin: 267.515px 235.705px;" id="el4smu2miiq44" class="animable"></polygon><polygon points="270.62 232.71 267.75 233.88 265.22 232.47 262.34 233.65 264.87 235.06 262 236.23 264.52 237.64 267.4 236.47 269.92 237.88 272.8 236.7 270.27 235.29 273.15 234.12 270.62 232.71" style="fill: rgb(69, 90, 100); transform-origin: 267.575px 235.175px;" id="elfog1x07w4jw" class="animable"></polygon><polygon points="267.4 236.47 267.28 237.53 264.41 238.71 264.52 237.64 267.4 236.47" style="fill: rgb(38, 50, 56); transform-origin: 265.905px 237.59px;" id="el8kkoxvwhxpr" class="animable"></polygon><polygon points="270.27 235.29 271.33 235.88 273.03 235.18 273.15 234.12 270.27 235.29" style="fill: rgb(38, 50, 56); transform-origin: 271.71px 235px;" id="elwyz5s6jf1y" class="animable"></polygon><polygon points="272.8 236.7 272.68 237.77 269.81 238.94 269.92 237.88 272.8 236.7" style="fill: rgb(38, 50, 56); transform-origin: 271.305px 237.82px;" id="elnjw09tbu0t8" class="animable"></polygon><polygon points="264.87 235.06 262.34 233.65 262.22 234.77 263.7 235.54 264.87 235.06" style="fill: rgb(38, 50, 56); transform-origin: 263.545px 234.595px;" id="eluyq653ema3l" class="animable"></polygon><path d="M243.25,231.83c6-1.36,9.57-.31,14.68-.52,1.65-.06,3.05-.95,3.86-.8,1.55.3,1.43,1.91.43,3s-2.15,2.12-6.58,2.81c-3.78.6-3.93.17-8.36,1.54l-4.85,2.28-1.7-4.17Z" style="fill: rgb(177, 102, 104); transform-origin: 251.847px 235.316px;" id="elbbk7z8g4v06" class="animable"></path><path d="M254,231.31a17.72,17.72,0,0,0-10.12-1.16c-4.89,1.16-3.14,6.17-3.14,6.17Z" style="fill: rgb(177, 102, 104); transform-origin: 247.218px 233.096px;" id="eljixahn5rscb" class="animable"></path><polygon points="229.89 205.91 215.39 218.88 196.24 212.16 209.92 193.15 229.89 205.91" style="fill: rgb(177, 102, 104); transform-origin: 213.065px 206.015px;" id="elqqo8g0z2jks" class="animable"></polygon><path d="M244.3,181s4.86,7.38,4.31,8.11-4.14,1.38-4.14,1.38Z" style="fill: rgb(154, 74, 77); transform-origin: 246.477px 185.745px;" id="eli23clmc95zg" class="animable"></path><path d="M230.79,160.62c9.84,2.07,12.68,6.4,13.61,22,1,16.34-.7,21.48-2.84,23.68-1.45,1.48-9.5,1.75-13.56.63-5.09-1.4-16.58-5.47-22-13.69-6.32-9.67-8-22.77-1.21-28.15C214.36,157.56,226.79,159.77,230.79,160.62Z" style="fill: rgb(177, 102, 104); transform-origin: 222.557px 183.635px;" id="el1om51lut7o7" class="animable"></path><path d="M228.45,207.07c4.23,1.06,10.71.63,12.66-.43a14.61,14.61,0,0,1-7.15-.43,23.43,23.43,0,0,1-6.49-3Z" style="fill: rgb(154, 74, 77); transform-origin: 234.29px 205.446px;" id="elodhw3by0ed" class="animable"></path><path d="M246.58,167.37l0,0c-2.81,1.84-6.19,2.55-9.51,3,.2,2.65-.7,5.25-1.58,7.76-.61,1.74-2.79,7.19-5,4.12-1.57-2.22-3-4.24-6.1-3.77-5.12.76-5.81,7.29-2.59,11.26s6.24,2.45,6.24,2.45.31,7-3.51,11.93a16.75,16.75,0,0,1-13.33.53c-4.86-1.72-11.8-8.07-14.3-12.95-6.87-13.45-6.62-26.17,2.18-29.89,1-6.35,6-9.19,11.64-10.5,7.9-1.82,15.95,3.3,23.61.22,1.62-.65,3.11-1.59,4.76-2.14a3.23,3.23,0,0,1,2.82.07,3.4,3.4,0,0,1,1.16,2.19,6.1,6.1,0,0,1-.4,4.53,13.36,13.36,0,0,1,3.6-1.24,4.5,4.5,0,0,1,3.59.9,4.62,4.62,0,0,1,1.37,3.18C251.49,162.36,249.37,165.53,246.58,167.37Z" style="fill: rgb(38, 50, 56); transform-origin: 221.665px 177.441px;" id="elpzj9bl05g9" class="animable"></path><path d="M199,163.94l-5.89-3.47a3.42,3.42,0,0,1,5.89,3.47Z" style="fill: rgb(38, 50, 56); transform-origin: 196.263px 161.412px;" id="elg7rcktpkoin" class="animable"></path><path d="M201.87,204.36c-10.84-3.24-19.77-1.6-33.93,11.89C152.42,231,141,256.06,137,283.09c0,0,.53,12.49,15,20.8,15.35,8.81,39.07,6.66,48.6-9.2,0,0,2-14.13,8.33-21.69,4.1-4.9,13.58-15.72,20.58-23.45,6.09-6.73,12.45-23.14,2.88-30.87-2.81-2.26-5.57-4-9.46-6.56C213,213.88,200.09,208,201.87,204.36Z" style="fill: rgb(20, 33, 61); transform-origin: 187.145px 255.987px;" id="el9oaofdfg2ci" class="animable"></path><g id="eldts5w0x4imb"><path d="M201.87,204.36c-10.84-3.24-19.77-1.6-33.93,11.89C152.42,231,141,256.06,137,283.09c0,0,.53,12.49,15,20.8,15.35,8.81,39.07,6.66,48.6-9.2,0,0,2-14.13,8.33-21.69,4.1-4.9,13.58-15.72,20.58-23.45,6.09-6.73,12.45-23.14,2.88-30.87-2.81-2.26-5.57-4-9.46-6.56C213,213.88,200.09,208,201.87,204.36Z" style="fill: rgb(255, 255, 255); opacity: 0.75; transform-origin: 187.145px 255.987px;" class="animable"></path></g><g id="elp5ndbuj83vp"><path d="M230.39,248.53l.48-.62.21-.28.52-.74c0-.06.09-.12.13-.19q.33-.49.66-1a.31.31,0,0,0,.05-.1c.2-.31.39-.64.58-1l.13-.24c.17-.31.35-.63.51-1a1.62,1.62,0,0,0,.1-.18,37.29,37.29,0,0,0,1.67-3.8l0-.07a27.38,27.38,0,0,0,1.85-9.77,53.23,53.23,0,0,1-12.45,14.09c-6.33,5-13.77,8.51-19.76,13.9-6.34,5.72-11.36,13-16.91,19.47-2.23,2.58-5.5,7.72-8.9,7.45-4.15-.33-7.35-5.91-9.09-9.69-2.78-6-4.85-13.35-8.59-18.83-3.27-4.79-8.49-11.08-14.14-9.39A141.26,141.26,0,0,0,137,283.09s.53,12.49,15,20.8a35.48,35.48,0,0,0,4,2c.42.07.84.16,1.25.26,2.07.54,4,1.55,6.13,2l.76.15.86.15.92.14.78.11,1,.12.69.06,1.08.08.65,0,1.1,0H173l.7,0,1-.05.79-.06.91-.08.87-.1.83-.11,1-.16.65-.12c.43-.08.85-.16,1.27-.26l.27-.06c7.87-1.85,15.13-6.25,19.37-13.31,0,0,.1-.68.31-1.81.07-.33.14-.69.22-1.09.16-.78.37-1.7.62-2.71a55.55,55.55,0,0,1,3.62-10.39,32,32,0,0,1,1.89-3.41c.35-.54.71-1.06,1.09-1.56L209,273l.83-1c3.85-4.55,10.93-12.64,17-19.43l2.73-3,.66-.78Z" style="fill: rgb(20, 33, 61); opacity: 0.1; transform-origin: 187.14px 269.25px;" class="animable"></path></g><path d="M294.16,264.43c-3.35,5.34-4,8.69-18.49,9.82,0,0-27.19,17.06-35.92,20.19s-11.88-1.78-13.7-9.69S219.46,247,219.46,247s-3.79-18.41,11.67-28.87c6.55,5,10,10.11,11.1,18.91,1.29,10.53,3.17,35.26,3.17,35.26s22.93-10,26.39-13.44a25.19,25.19,0,0,0,2.75-3.49c1.46-2,3.52-4.18,4.1-6.81.91-4.17,2.83-3.59,3.52-1.3a16.6,16.6,0,0,1-.07,9s7.09,5.57,10.57,3.7l.94-.6h0a2,2,0,0,1,2.58.23C296.37,260.55,296.21,261.17,294.16,264.43Z" style="fill: rgb(177, 102, 104); transform-origin: 257.645px 256.762px;" id="eldv0nd8xguip" class="animable"></path><path d="M229.39,216.44c8.72,4.11,13,10.68,13.9,20.62s2.11,27.21,2.11,27.21-.54,6.3-8.88,9.23a16,16,0,0,1-14.36-1.66l-3.46-22.5S213.81,225,229.39,216.44Z" style="fill: rgb(69, 90, 100); transform-origin: 231.686px 245.465px;" id="el2gudtf9kypw" class="animable"></path></g></g><g id="freepik--Puff--inject-33" class="animable" style="transform-origin: 163.31px 328.323px;"><g id="freepik--puff--inject-33" class="animable" style="transform-origin: 163.31px 328.323px;"><path d="M166.06,289.21c-14.27-17.46-27.54-38.41-38.52-44.74-19.76-11.38-59.9,13.63-64.29,70.7S101,404.22,141.73,413c20.85,4.48,48.25-.06,59-3.78,32.77-11.35,51.12-27.23,59-49.18,8.6-24.06,2.09-38.53-9.11-44.69a25.89,25.89,0,0,0-16.49-2.72C194.29,318.87,177.11,302.73,166.06,289.21Z" style="fill: rgb(20, 33, 61); transform-origin: 163.31px 328.323px;" id="ell2k3l45kcme" class="animable"></path><g id="elz65ovlpfixl"><path d="M215.85,403.15l1.8-.84c2.86-14,1.25-27.12-4.85-39.26-6-11.85-16.19-22.95-31.28-34-22.25-16.23-31-31.63-39.42-46.52-3.09-5.46-6-10.62-9.54-15.71-7.87-11.36-15.72-17.33-24.69-18.77a30,30,0,0,0-11,.38q-1.85,1.2-3.68,2.63a30.76,30.76,0,0,1,14.37-1.42c8.51,1.37,16,7.12,23.63,18.1,3.48,5,6.39,10.16,9.46,15.58,8.52,15.05,17.34,30.6,39.87,47C200,344.58,223.91,367.16,215.85,403.15Z" style="opacity: 0.2; transform-origin: 156.106px 325.432px;" class="animable"></path></g><g id="elfblzwotikyn"><path d="M141.73,413c20.85,4.48,48.25-.06,59-3.78,32.77-11.35,51.12-27.23,59-49.18.21-.59.39-1.16.58-1.74l-.48-.19c-8.39-2.73-17.41.54-25.72,3.49-20.9,7.42-44.52,12.91-64.75,3.84-13.32-6-27.05-15.33-34.13-28.1s-10.35-27.36-15.49-41c-2.32-6.15-4.48-14.1-9.7-20.09-4.89-5.6-11.34-9.67-18.77-9.66-6.1,0-11.74,1.84-17,8.06-5.68,10.91-9.77,24.47-11,40.58C58.86,372.25,101,404.22,141.73,413Z" style="opacity: 0.1; transform-origin: 161.631px 340.726px;" class="animable"></path></g></g></g><g id="freepik--Console--inject-33" class="animable" style="transform-origin: 416.55px 328.297px;"><g id="freepik--console--inject-33" class="animable" style="transform-origin: 416.55px 328.297px;"><path d="M433.45,365.54l28.4-16.4a5.65,5.65,0,0,0,2.55-4.42v.33a5.64,5.64,0,0,0-2.55-4.42l-57.11-33a5.66,5.66,0,0,0-5.1,0l-28.4,16.4a5.62,5.62,0,0,0-2.55,4.41v-.32a5.62,5.62,0,0,0,2.55,4.41l57.11,33A5.66,5.66,0,0,0,433.45,365.54Z" style="fill: rgb(55, 71, 79); transform-origin: 416.545px 336.582px;" id="elpvtvx3hljq" class="animable"></path><path d="M430.91,322.77l30.95,17.86a5.64,5.64,0,0,1,2.55,4.42v-.33a5.65,5.65,0,0,1-2.55,4.42l-28.4,16.4a5.31,5.31,0,0,1-2.55.61Z" style="fill: rgb(38, 50, 56); transform-origin: 447.66px 344.46px;" id="eli5aj7bp5t4j" class="animable"></path><path d="M461.86,343.58,433.46,360a5.59,5.59,0,0,1-5.1,0l-57.11-33c-1.41-.81-1.41-2.13,0-2.94l28.4-16.4a5.66,5.66,0,0,1,5.1,0l57.11,33C463.27,341.45,463.27,342.77,461.86,343.58Z" style="fill: rgb(69, 90, 100); transform-origin: 416.555px 333.834px;" id="elxx8uvwr6o8q" class="animable"></path><path d="M461.86,338.19v2.71l-29.48,17a2.74,2.74,0,0,1-1.06.37,2.9,2.9,0,0,1-1.88-.37l-58.19-33.59v-2.81l57.11,33.06a5.63,5.63,0,0,0,5.1,0Z" style="fill: rgb(20, 33, 61); transform-origin: 416.555px 339.9px;" id="el61t792lggka" class="animable"></path><g id="elqde185flqwc"><path d="M461.86,338.19v2.71l-29.48,17a2.74,2.74,0,0,1-1.06.37l-.42,0v-3.12a5.21,5.21,0,0,0,2.56-.61Z" style="opacity: 0.2; transform-origin: 446.38px 348.23px;" class="animable"></path></g><path d="M433.46,354.58l28.4-16.39a5.63,5.63,0,0,0,2.55-4.42v-5.25a5.63,5.63,0,0,0-2.55-4.42l-57.11-33a5.66,5.66,0,0,0-5.1,0l-28.4,16.39a5.66,5.66,0,0,0-2.55,4.42v5.25a5.47,5.47,0,0,0,2.55,4.33l57.11,33.06A5.59,5.59,0,0,0,433.46,354.58Z" style="fill: rgb(55, 71, 79); transform-origin: 416.555px 322.837px;" id="els8y4kjrtpu" class="animable"></path><path d="M430.91,306.23l30.95,17.87a5.63,5.63,0,0,1,2.55,4.42v5.25a5.63,5.63,0,0,1-2.55,4.42l-28.4,16.39a5.17,5.17,0,0,1-2.55.61Z" style="fill: rgb(38, 50, 56); transform-origin: 447.66px 330.711px;" id="elurndtcnzh99" class="animable"></path><path d="M461.86,327.05l-28.4,16.39a5.66,5.66,0,0,1-5.1,0l-57.11-33c-1.41-.81-1.41-2.13,0-3l28.4-16.39a5.66,5.66,0,0,1,5.1,0l57.11,33C463.27,324.91,463.27,326.23,461.86,327.05Z" style="fill: rgb(69, 90, 100); transform-origin: 416.555px 317.245px;" id="elbfcrca37yc" class="animable"></path><path d="M422.25,314c3.15,1.81,3.15,4.74,0,6.55a12.69,12.69,0,0,1-11.39,0c-3.14-1.81-3.14-4.74,0-6.55A12.56,12.56,0,0,1,422.25,314Z" style="fill: rgb(20, 33, 61); transform-origin: 416.559px 317.267px;" id="el4lbes5rnjh7" class="animable"></path><path d="M375.88,315.93a2.2,2.2,0,0,1,1,1.74c0,.64-.45.91-1,.6a2.2,2.2,0,0,1-1-1.73C374.88,315.89,375.33,315.62,375.88,315.93Z" style="fill: rgb(20, 33, 61); transform-origin: 375.88px 317.1px;" id="elmvd7pcglmce" class="animable"></path><path d="M375.88,319.78a2.21,2.21,0,0,1,1,1.74c0,.64-.45.91-1,.6a2.2,2.2,0,0,1-1-1.73C374.88,319.74,375.33,319.47,375.88,319.78Z" style="fill: rgb(20, 33, 61); transform-origin: 375.88px 320.95px;" id="eltzfiawewgm" class="animable"></path></g></g><g id="freepik--speach-bubble--inject-33" class="animable" style="transform-origin: 108.528px 155.785px;"><g id="freepik--speach-bubble--inject-33" class="animable" style="transform-origin: 108.528px 155.785px;"><path d="M118.06,150.54v-15l12.67-1.11a.91.91,0,0,1,.52.11c.49.27,10.7,6.14,10.86,6.23a.92.92,0,0,1,.2,1.43l-13.43,14.56Z" style="fill: rgb(20, 33, 61); transform-origin: 130.313px 145.593px;" id="el85z5z3f6qya" class="animable"></path><path d="M128.88,156.75l13.43-14.56a.92.92,0,0,0-.76-1.55l-12.67,1.1Z" style="fill: rgb(20, 33, 61); transform-origin: 135.722px 148.693px;" id="elxuinkf8oeb" class="animable"></path><path d="M118.06,135.52l10.82,6.23,12.67-1.11a1,1,0,0,1,.44.06c-1-.6-10.27-5.92-10.73-6.17a.87.87,0,0,0-.54-.11Z" style="fill: rgb(20, 33, 61); transform-origin: 130.025px 138.082px;" id="elc0y6z9ai5if" class="animable"></path><g id="elt8682ok38mq"><path d="M118.06,135.52l10.82,6.23,12.67-1.11a1,1,0,0,1,.44.06c-1-.6-10.27-5.92-10.73-6.17a.87.87,0,0,0-.54-.11Z" style="fill: rgb(255, 255, 255); opacity: 0.5; transform-origin: 130.025px 138.082px;" class="animable"></path></g><g id="freepik--speach-bubble--inject-33" class="animable" style="transform-origin: 101.69px 155.785px;"><path d="M128.89,123.57a7,7,0,0,0-3.15-5.45l-2.56-1.47a6.91,6.91,0,0,0-6.29,0L77.63,139.36a6.93,6.93,0,0,0-3.14,5.44V188a6.93,6.93,0,0,0,3.14,5.45l2.56,1.48a7,7,0,0,0,6.29,0l39.26-22.71a6.94,6.94,0,0,0,3.15-5.45Z" style="fill: rgb(20, 33, 61); transform-origin: 101.69px 155.785px;" id="elrs6w2zl58g" class="animable"></path><g id="eleok02xil22b"><path d="M74.49,188a6.93,6.93,0,0,0,3.14,5.45l2.56,1.48a7.06,7.06,0,0,0,5.75.25c-1.48.56-2.6-.28-2.6-2.07v-43.2a6.44,6.44,0,0,1,.92-3.1l-8.85-5.11a6.44,6.44,0,0,0-.92,3.1Z" style="opacity: 0.2; transform-origin: 80.215px 168.687px;" class="animable"></path></g><g id="elfcsvzwyxhka"><path d="M128.78,122.68c-.36-1.34-1.58-1.76-3-.93L86.48,144.47a6.27,6.27,0,0,0-2.22,2.34l-8.84-5.1a6.36,6.36,0,0,1,2.21-2.35l39.26-22.71a7,7,0,0,1,6.29,0l2.57,1.48A6.91,6.91,0,0,1,128.78,122.68Z" style="fill: rgb(255, 255, 255); opacity: 0.5; transform-origin: 102.1px 131.357px;" class="animable"></path></g></g><polygon id="freepik--Heart--inject-33" points="97.66 147.72 101.21 145.67 101.21 148.29 104.77 146.24 104.77 151.83 108.32 149.77 108.32 144.18 111.88 142.13 111.88 139.51 115.44 137.45 115.44 140.08 118.99 138.02 118.99 143.61 122.55 141.56 122.55 149.77 118.99 151.83 118.99 155.93 115.44 157.99 115.44 162.09 111.88 164.15 111.88 168.25 108.32 170.31 108.33 174.41 104.77 176.46 104.77 172.36 101.21 174.41 101.21 170.31 97.66 172.36 97.66 168.25 94.1 170.31 94.1 166.2 90.54 168.25 90.54 160.04 94.1 157.99 94.1 152.4 97.66 150.34 97.66 147.72" style="fill: rgb(255, 255, 255); transform-origin: 106.545px 156.955px;" class="animable"></polygon></g></g><defs>     <filter id="active" height="200%">         <feMorphology in="SourceAlpha" result="DILATED" operator="dilate" radius="2"></feMorphology>                <feFlood flood-color="#32DFEC" flood-opacity="1" result="PINK"></feFlood>        <feComposite in="PINK" in2="DILATED" operator="in" result="OUTLINE"></feComposite>        <feMerge>            <feMergeNode in="OUTLINE"></feMergeNode>            <feMergeNode in="SourceGraphic"></feMergeNode>        </feMerge>    </filter>    <filter id="hover" height="200%">        <feMorphology in="SourceAlpha" result="DILATED" operator="dilate" radius="2"></feMorphology>                <feFlood flood-color="#ff0000" flood-opacity="0.5" result="PINK"></feFlood>        <feComposite in="PINK" in2="DILATED" operator="in" result="OUTLINE"></feComposite>        <feMerge>            <feMergeNode in="OUTLINE"></feMergeNode>            <feMergeNode in="SourceGraphic"></feMergeNode>        </feMerge>            <feColorMatrix type="matrix" values="0   0   0   0   0                0   1   0   0   0                0   0   0   0   0                0   0   0   1   0 "></feColorMatrix>    </filter></defs></svg>